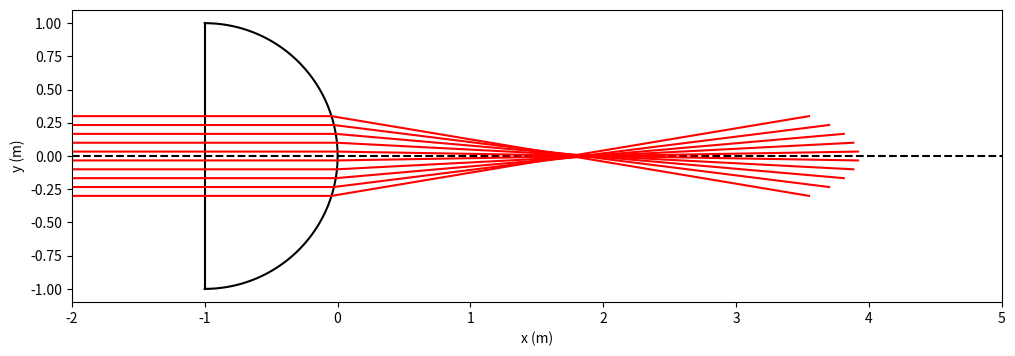

Write the Python code that produced this figure.
import numpy as np
import matplotlib.pyplot as plt

############
# PARAMÈTRES
############
R = 1        # rayon du dioptre sphérique (en mètres)
n = 1.51     # indice de la lentille
hmax = 0.3   # distance maximale du rayon incident (en mètres)
N = 10

##########################
# PRÉPARATION DE LA FIGURE
##########################
fig = plt.figure(figsize=(12,8))
plt.plot([-2*R, 5*R], np.zeros(2), "--k") # axe optique
fig.axes[0].set_aspect("equal") # même échelle sur les deux axes
plt.xlim(-2*R, 5*R)
plt.xlabel("x (m)")
plt.ylabel("y (m)")
# Dioptre sphérique
theta = np.linspace(-np.pi/2, np.pi/2, 101)
xd = R * np.cos(theta) - R
yd = R * np.sin(theta)
plt.plot(xd, yd, "k")
plt.plot([xd[0], xd[-1]], [yd[0], yd[-1]], "k")

#################
# TRACÉ DE RAYONS
#################
for h in np.linspace(-hmax, hmax, N):
    # Coordonnées des différents points
    xA, yA = (-2 * R, h)                 # coordonnées du point A
    xI, yI = (-R, h)                     # coordonnées du point I
    xJ, yJ = (np.sqrt(R**2 - h**2)-R, h) # coordonnées du point J
    # Angles au niveau du dioptre sphérique
    i = np.arcsin(h / R)     # angle d'incidence
    r = np.arcsin(n * h / R) # angle de réfraction
    xK, yK = (xJ + h / np.tan(r-i), 0)   # coordonnées du point K
    xB, yB = (2*xK-xJ, -h)               # coordonnées du point B
    # Tracé de la marche des rayons
    x = [xA, xI, xJ, xK, xB]
    y = [yA, yI, yJ, yK, yB]
    plt.plot(x, y, "red")
plt.show()